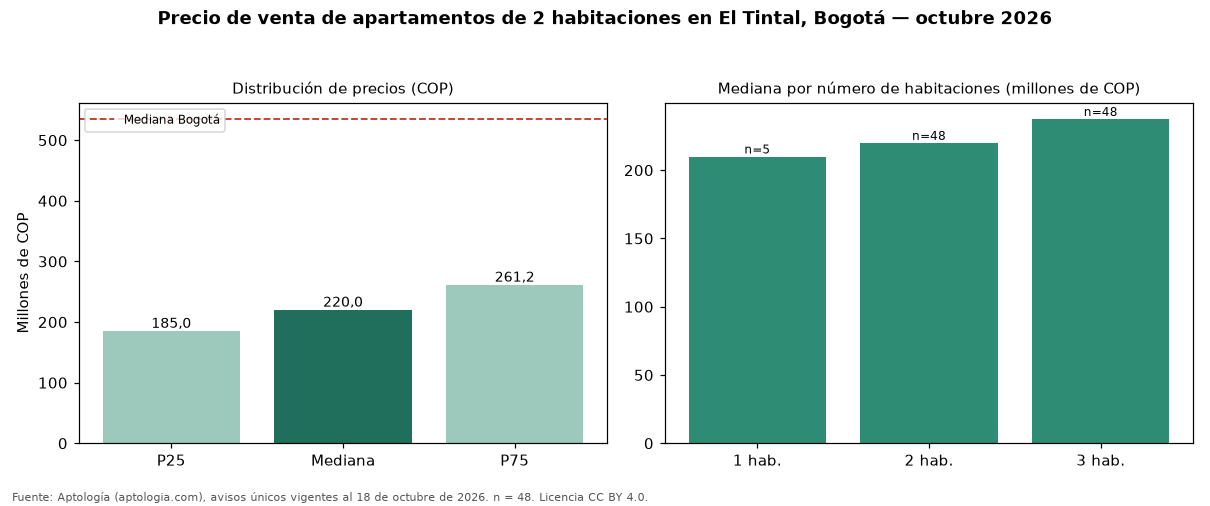

Source data for this figure (header and first rows):
seccion, metrica, valor_cop, n
precio, p25, 185000000, 48
precio, mediana, 220000000, 48
precio, p75, 261250000, 48
cop_por_m2, p25, 4328008, 48
cop_por_m2, mediana, 5166216, 48
cop_por_m2, p75, 6192857, 48
area, area_mediana_m2, 42.0, 48
habitaciones, 1, 210000000, 5
habitaciones, 2, 220000000, 48
habitaciones, 3, 237500000, 48
administracion, mediana, 124850, 44
estrato, moda, 3, 
parqueadero, porcentaje_con_parqueadero, 27.1, 48
ciudad, mediana_ciudad, 535000000, 7961
ciudad, mediana_cop_por_m2_ciudad, 7500000, 7961
